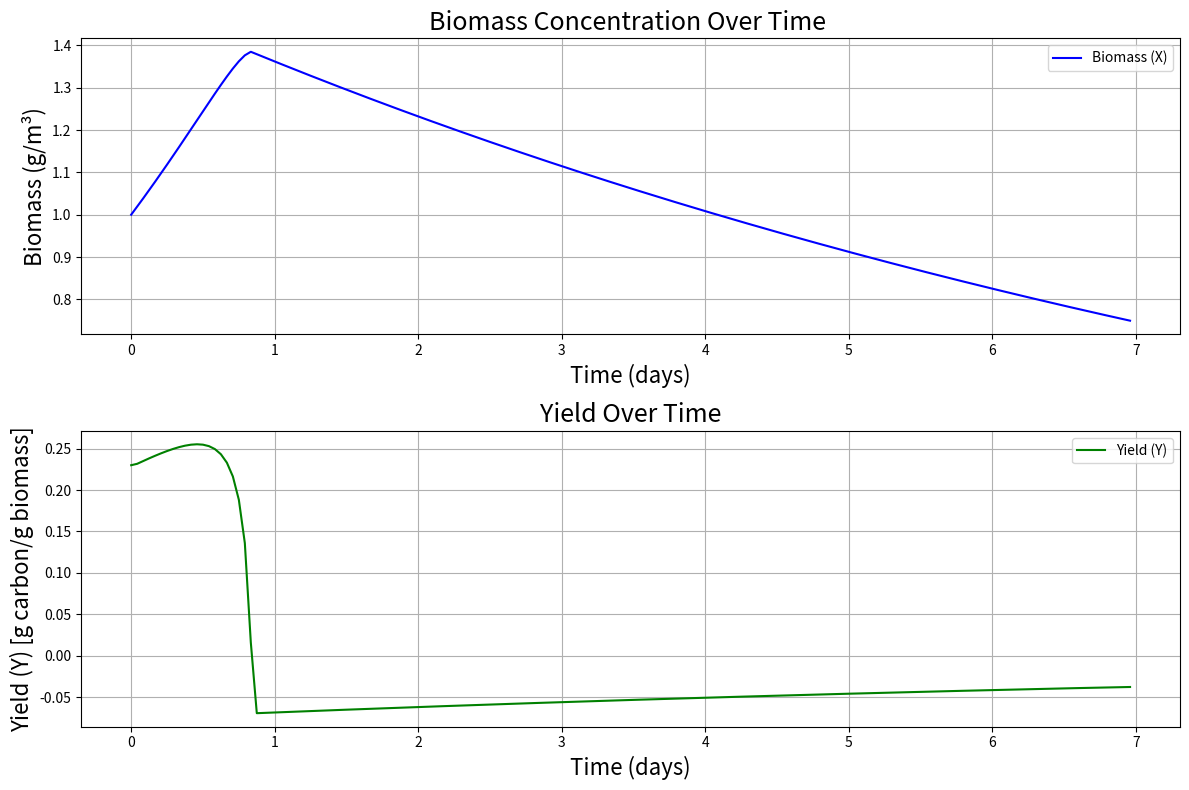

Write the Python code that produced this figure.
import numpy as np
import matplotlib.pyplot as plt

# Constants and Variables for M_a

C_L_air = 0.012  # (mol/m³) eqlbm concentration of CO2 in water at 25°C
Vt = 0.005        # volume of the tank, in m^3
C1 = 0.15  #liquid phase concentration of CO2 (mol/m3)

K_La_air = 1.24e-4  # from paper, in 1/s (1.24e-4)

# Constants and Variables for M_r
G = 0.00123         # overall mass transfer coefficient [mol/sec]
R = 8.206e-5  # Idea gas constant [atm·m^3·mol^-1·K^-1]
T = 298.15      #room temp [kelvin]
p = 1         # total pressure surrounding reactor [atm]
y_in = 0.000420     #mole fraction of CO2 at the sparger [unitless] (0.000420)
h = 0.2032       #riser depth [m] (converted form 8 inches)
G = 0.00123         # gas flow rate at the sparger [mol/sec]
A = 0.018           # cross sectional area of the bioreactor tank [m^2]
epsilon = 0.006   # fraction of reactor's volume that's occupied by gas [unitless]
p_r = 1      # atmospheric of the sparged gas in the reactor [atm]

H = 0.034       #henry's constant for CO2 [unitless]
K_La_CO2 = 1.24e-4 # mass transfer coefficient for CO2, in 1/s
# Make up a value for M_net (mol/s)
M_net = -0.01

# Constants for X calculation
mu_max = 2.8  # day^-1
N0 = 20       # g/m^3
P0 = 25       # g/m^3
Ks_N = 1.4    # g/m^3
Ks_P = 0.06   # g/m^3
Ci = 6        # mol/m^3
Ks_Ci = 0.0295  # mol/m^3
K_I_Ci = 1000   # mol/m^3
I = 14          # umol/m^2 s
Ks_I = 50.6     # umol/m^2 s
K_I_I = 800     # umol/m^2 s
kd = 0.1        # day^-1
X0 = 1          # g/m^3
V = 0.005       # volume in m^3

# Time setup
dt = 1 / 24  # days
t_final = 7  # days
time = np.arange(0, t_final, dt)

# Arrays for simulation
X = np.zeros(len(time))
N = np.full(len(time), N0)
P = np.full(len(time), P0)

X[0] = X0

# Calculating M_c
# Calculations for M_a and M_r (mol/s)
M_a = K_La_air * (C_L_air - C1) * Vt
M_r = G * (y_in - (R*T*H / p_r) * (C1 + (p * y_in / R*T*H - C1) * np.exp(-K_La_CO2 * (1 - epsilon) * A * p * h / G*R*T*H)))
M_c = M_a + M_r - M_net

# Function to compute mu
def mu(N, P, Ci, I):
    term_N = N / (N + Ks_N)
    term_P = P / (P + Ks_P)
    term_Ci = Ci / (Ci + Ks_Ci + (Ci ** 2 / K_I_Ci))
    term_I = I / (I + Ks_I + (I ** 2 / K_I_I))
    return mu_max * term_N * term_P * term_Ci * term_I

# Run simulation using RK4
for i in range(1, len(time)):
    # RK4 step to find X, N, P
    current_mu = mu(N[i-1], P[i-1], Ci, I)
    dX = current_mu * X[i-1] - kd * X[i-1]
    dN = -0.1 * current_mu * X[i-1]
    dP = -0.03 * current_mu * X[i-1]
    X[i] = X[i-1] + dt * dX
    N[i] = N[i-1] + dt * dN
    P[i] = P[i-1] + dt * dP

# Calculate Y using the formula given
dX_dt = np.gradient(X, dt)  # numerical derivative of X with respect to time
Y = (1 / M_c) * dX_dt * V

# Plotting results
plt.figure(figsize=(12, 8))
plt.subplot(2, 1, 1)
plt.plot(time, X, label='Biomass (X)', color='blue')
plt.title('Biomass Concentration Over Time ', fontsize=18)
plt.xlabel('Time (days)', fontsize=16)
plt.ylabel('Biomass (g/m³)', fontsize=16)
plt.grid(True)
plt.legend()

plt.subplot(2, 1, 2)
plt.plot(time, Y, label='Yield (Y)', color='green')
plt.title('Yield Over Time', fontsize=18)
plt.xlabel('Time (days)', fontsize=16)
plt.ylabel('Yield (Y) [g carbon/g biomass]', fontsize=16)
plt.grid(True)
plt.legend()

plt.tight_layout()
plt.show()
